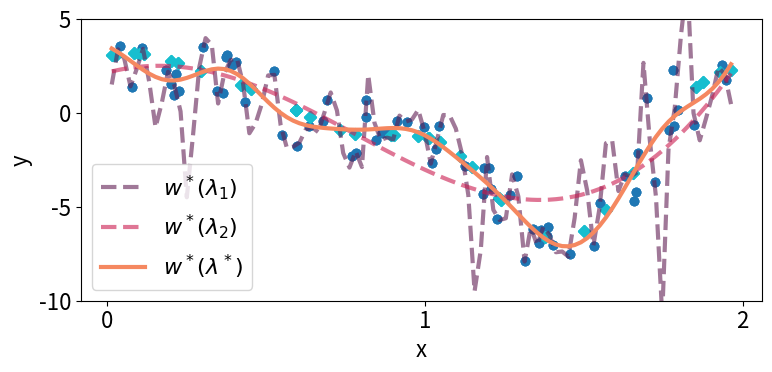

Write Python code to recreate this figure.
# Copyright 2024 Google LLC
#
# Licensed under the Apache License, Version 2.0 (the "License");
# you may not use this file except in compliance with the License.
# You may obtain a copy of the License at
#
#     https://www.apache.org/licenses/LICENSE-2.0
#
# Unless required by applicable law or agreed to in writing, software
# distributed under the License is distributed on an "AS IS" BASIS,
# WITHOUT WARRANTIES OR CONDITIONS OF ANY KIND, either express or implied.
# See the License for the specific language governing permissions and
# limitations under the License.

import numpy as np
from matplotlib import pyplot as plt
from matplotlib import rcParams

import seaborn as sns

rcParams.update({
    'font.size': 16,
    'lines.linewidth': 3,
    'mathtext.fontset': 'dejavusans',
})

n = 100
rng = np.random.default_rng(2)
eps = 1.
true_sigma=0.2
palette = sns.color_palette('rocket', 3)

def kernel(a, b, sigma):
  return np.exp(-0.5*(a-b)**2/sigma**2)

def make_predictor(x_train, y_train, sigma):
  X, XT = np.meshgrid(x_train, x_train)
  K_train = kernel(XT, X, sigma) + 0.001*np.eye(len(x_train))
  coefs = np.linalg.solve(K_train, y_train)
  def predict(x):
    k = kernel(x_train, x, sigma)
    return coefs.dot(k)
  return predict

def make_data(n, true_sigma):
  x = 2*rng.uniform(size=n)
  X, XT = np.meshgrid(x, x)
  K = kernel(XT, X, sigma=true_sigma)
  y = K.dot(rng.normal(size=n))
  noise = rng.normal(size=n)
  return x, y, noise

def plot_predictor(x, y, noise, sigma, frac_train, eps, ax, idx):
  x_train = x[:int(frac_train*n)]
  y_train = y[:int(frac_train*n)] + eps * noise[:int(frac_train*n)]
  x_val = x[int(frac_train*n):]
  y_val = y[int(frac_train*n):]
  # Plot data
  ax.scatter(x_train, y_train, color='tab:blue')
  ax.scatter(x_val, y_val, color='tab:cyan', marker='D')

  # Plot predictor
  predict = make_predictor(x_train, y_train, sigma)
  xs = np.linspace(np.min(x), np.max(x), 100)
  ys = []
  for x in xs:
    ys.append(predict(x))
  ys = np.array(ys)
  if sigma != true_sigma:
    ax.plot(xs, ys, label=f'$w^*(\lambda_{idx+1})$', color=palette[idx], alpha=0.6, linestyle='dashed')
  else:
    ax.plot(xs, ys, label=f'$w^*(\lambda^*)$', color=palette[idx])


x, y, noise = make_data(n, true_sigma)
fig, ax = plt.subplots(1, 1, figsize=(8, 4))
legends = []
for idx, sigma in enumerate([0.1*true_sigma, 10*true_sigma, true_sigma]):
  plot_predictor(x, y, noise, sigma, frac_train=2/3, eps=1., ax=ax, idx=idx)
  ax.locator_params(axis='y', nbins=3)
  ax.locator_params(axis='x', nbins=3)
  ax.set_ylim(-10, 5)
  ax.set_ylabel('y')
  ax.set_xlabel('x')

ax.legend()
fig.tight_layout()
# fig.savefig('bilevel_illustration.pdf', format='pdf')
plt.show()
